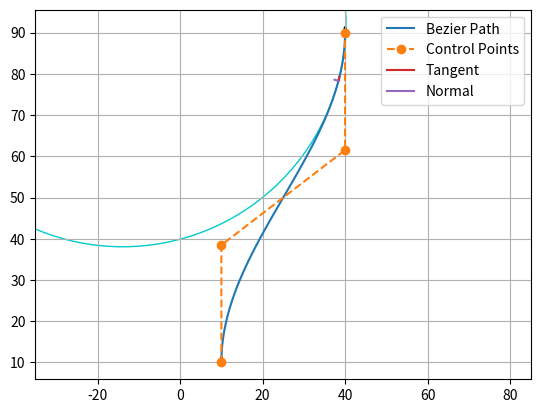

This figure's Python source:
"""

Path planning with Bezier curve.

[redacted]

"""

import matplotlib.pyplot as plt
import numpy as np
import scipy.special

show_animation = True


def calc_4points_bezier_path(sx, sy, syaw, ex, ey, eyaw, offset):
    """
    Compute control points and path given start and end position.

    :param sx: (float) x-coordinate of the starting point
    :param sy: (float) y-coordinate of the starting point
    :param syaw: (float) yaw angle at start
    :param ex: (float) x-coordinate of the ending point
    :param ey: (float) y-coordinate of the ending point
    :param eyaw: (float) yaw angle at the end
    :param offset: (float)
    :return: (numpy array, numpy array)
    """
    dist = np.hypot(sx - ex, sy - ey) / offset
    control_points = np.array(
        [[sx, sy],
         [sx + dist * np.cos(syaw), sy + dist * np.sin(syaw)],
         [ex - dist * np.cos(eyaw), ey - dist * np.sin(eyaw)],
         [ex, ey]])

    path = calc_bezier_path(control_points, n_points=100)

    return path, control_points


def calc_bezier_path(control_points, n_points=100):
    """
    Compute bezier path (trajectory) given control points.

    :param control_points: (numpy array)
    :param n_points: (int) number of points in the trajectory
    :return: (numpy array)
    """
    traj = []
    for t in np.linspace(0, 1, n_points):
        traj.append(bezier(t, control_points))

    return np.array(traj)


def bernstein_poly(n, i, t):
    """
    Bernstein polynom.

    :param n: (int) polynom degree
    :param i: (int)
    :param t: (float)
    :return: (float)
    """
    return scipy.special.comb(n, i) * t ** i * (1 - t) ** (n - i)


def bezier(t, control_points):
    """
    Return one point on the bezier curve.

    :param t: (float) number in [0, 1]
    :param control_points: (numpy array)
    :return: (numpy array) Coordinates of the point
    """
    n = len(control_points) - 1
    YF = np.sum([bernstein_poly(n, i, t) * control_points[i] for i in range(n + 1)], axis=0)

    return YF


def bezier_derivatives_control_points(control_points, n_derivatives):
    """
    Compute control points of the successive derivatives of a given bezier curve.

    A derivative of a bezier curve is a bezier curve.
    See https://pomax.github.io/bezierinfo/#derivatives
    for detailed explanations

    :param control_points: (numpy array)
    :param n_derivatives: (int)
    e.g., n_derivatives=2 -> compute control points for first and second derivatives
    :return: ([numpy array])
    """
    w = {0: control_points}
    for i in range(n_derivatives):
        n = len(w[i])
        w[i + 1] = np.array([(n - 1) * (w[i][j + 1] - w[i][j])
                             for j in range(n - 1)])
    return w


def curvature(dx, dy, ddx, ddy):
    """
    Compute curvature at one point given first and second derivatives.

    :param dx: (float) First derivative along x axis
    :param dy: (float)
    :param ddx: (float) Second derivative along x axis
    :param ddy: (float)
    :return: (float)
    """
    return (dx * ddy - dy * ddx) / (dx ** 2 + dy ** 2) ** (3 / 2)


def plot_arrow(x, y, yaw, length=1.0, width=0.5, fc="r", ec="k"):  # pragma: no cover
    """Plot arrow."""
    if not isinstance(x, float):
        for (ix, iy, iyaw) in zip(x, y, yaw):
            plot_arrow(ix, iy, iyaw)
    else:
        plt.arrow(x, y, length * np.cos(yaw), length * np.sin(yaw),
                  fc=fc, ec=ec, head_width=width, head_length=width)
        plt.plot(x, y)


def main():
    """Plot an example bezier curve."""
    start_x = 10.0  # [m]
    start_y = 10.0  # [m]
    start_yaw = np.radians(90.0)  # [rad]

    end_x = 40.0  # [m]
    end_y = 90.0  # [m]
    end_yaw = np.radians(90.0)  # [rad]
    offset = 3.0

    path, control_points = calc_4points_bezier_path(start_x, start_y, start_yaw, end_x, end_y, end_yaw, offset)

    # Note: alternatively, instead of specifying start and end position
    # you can directly define n control points and compute the path:
    # control_points = np.array([[5., 1.], [-2.78, 1.], [-11.5, -4.5], [-6., -8.]])
    # path = calc_bezier_path(control_points, n_points=100)

    # Display the tangent, normal and radius of cruvature at a given point
    t = 0.86  # Number in [0, 1]
    x_target, y_target = bezier(t, control_points)
    derivatives_cp = bezier_derivatives_control_points(control_points, 2)
    point = bezier(t, control_points)
    dt = bezier(t, derivatives_cp[1])
    ddt = bezier(t, derivatives_cp[2])
    # Radius of curvature
    radius = 1 / curvature(dt[0], dt[1], ddt[0], ddt[1])
    # Normalize derivative
    dt /= np.linalg.norm(dt, 2)
    tangent = np.array([point, point + dt])
    normal = np.array([point, point + [- dt[1], dt[0]]])
    curvature_center = point + np.array([- dt[1], dt[0]]) * radius
    circle = plt.Circle(tuple(curvature_center), radius,
                        color=(0, 0.8, 0.8), fill=False, linewidth=1)

    assert path.T[0][0] == start_x, "path is invalid"
    assert path.T[1][0] == start_y, "path is invalid"
    assert path.T[0][-1] == end_x, "path is invalid"
    assert path.T[1][-1] == end_y, "path is invalid"

    if show_animation:  # pragma: no cover
        fig, ax = plt.subplots()
        ax.plot(path.T[0], path.T[1], label="Bezier Path")
        ax.plot(control_points.T[0], control_points.T[1],
                '--o', label="Control Points")
        ax.plot(x_target, y_target)
        ax.plot(tangent[:, 0], tangent[:, 1], label="Tangent")
        ax.plot(normal[:, 0], normal[:, 1], label="Normal")
        ax.add_artist(circle)
        plot_arrow(start_x, start_y, start_yaw)
        plot_arrow(end_x, end_y, end_yaw)
        ax.legend()
        ax.axis("equal")
        ax.grid(True)
        plt.show()


def main2():
    """Show the effect of the offset."""
    start_x = 10.0  # [m]
    start_y = 10.0  # [m]
    start_yaw = np.radians(90.0)  # [rad]

    end_x = 50.0  # [m]
    end_y = 50.0  # [m]
    end_yaw = np.radians(90.0)  # [rad]

    for offset in np.arange(1.0, 5.0, 1.0):
        path, control_points = calc_4points_bezier_path(start_x, start_y, start_yaw, end_x, end_y, end_yaw, offset)
        assert path.T[0][0] == start_x, "path is invalid"
        assert path.T[1][0] == start_y, "path is invalid"
        assert path.T[0][-1] == end_x, "path is invalid"
        assert path.T[1][-1] == end_y, "path is invalid"

        if show_animation:  # pragma: no cover
            plt.plot(path.T[0], path.T[1], label="Offset=" + str(offset))

    if show_animation:  # pragma: no cover
        plot_arrow(start_x, start_y, start_yaw)
        plot_arrow(end_x, end_y, end_yaw)
        plt.legend()
        plt.axis("equal")
        plt.grid(True)
        plt.show()


if __name__ == '__main__':
    # main()
    main()
